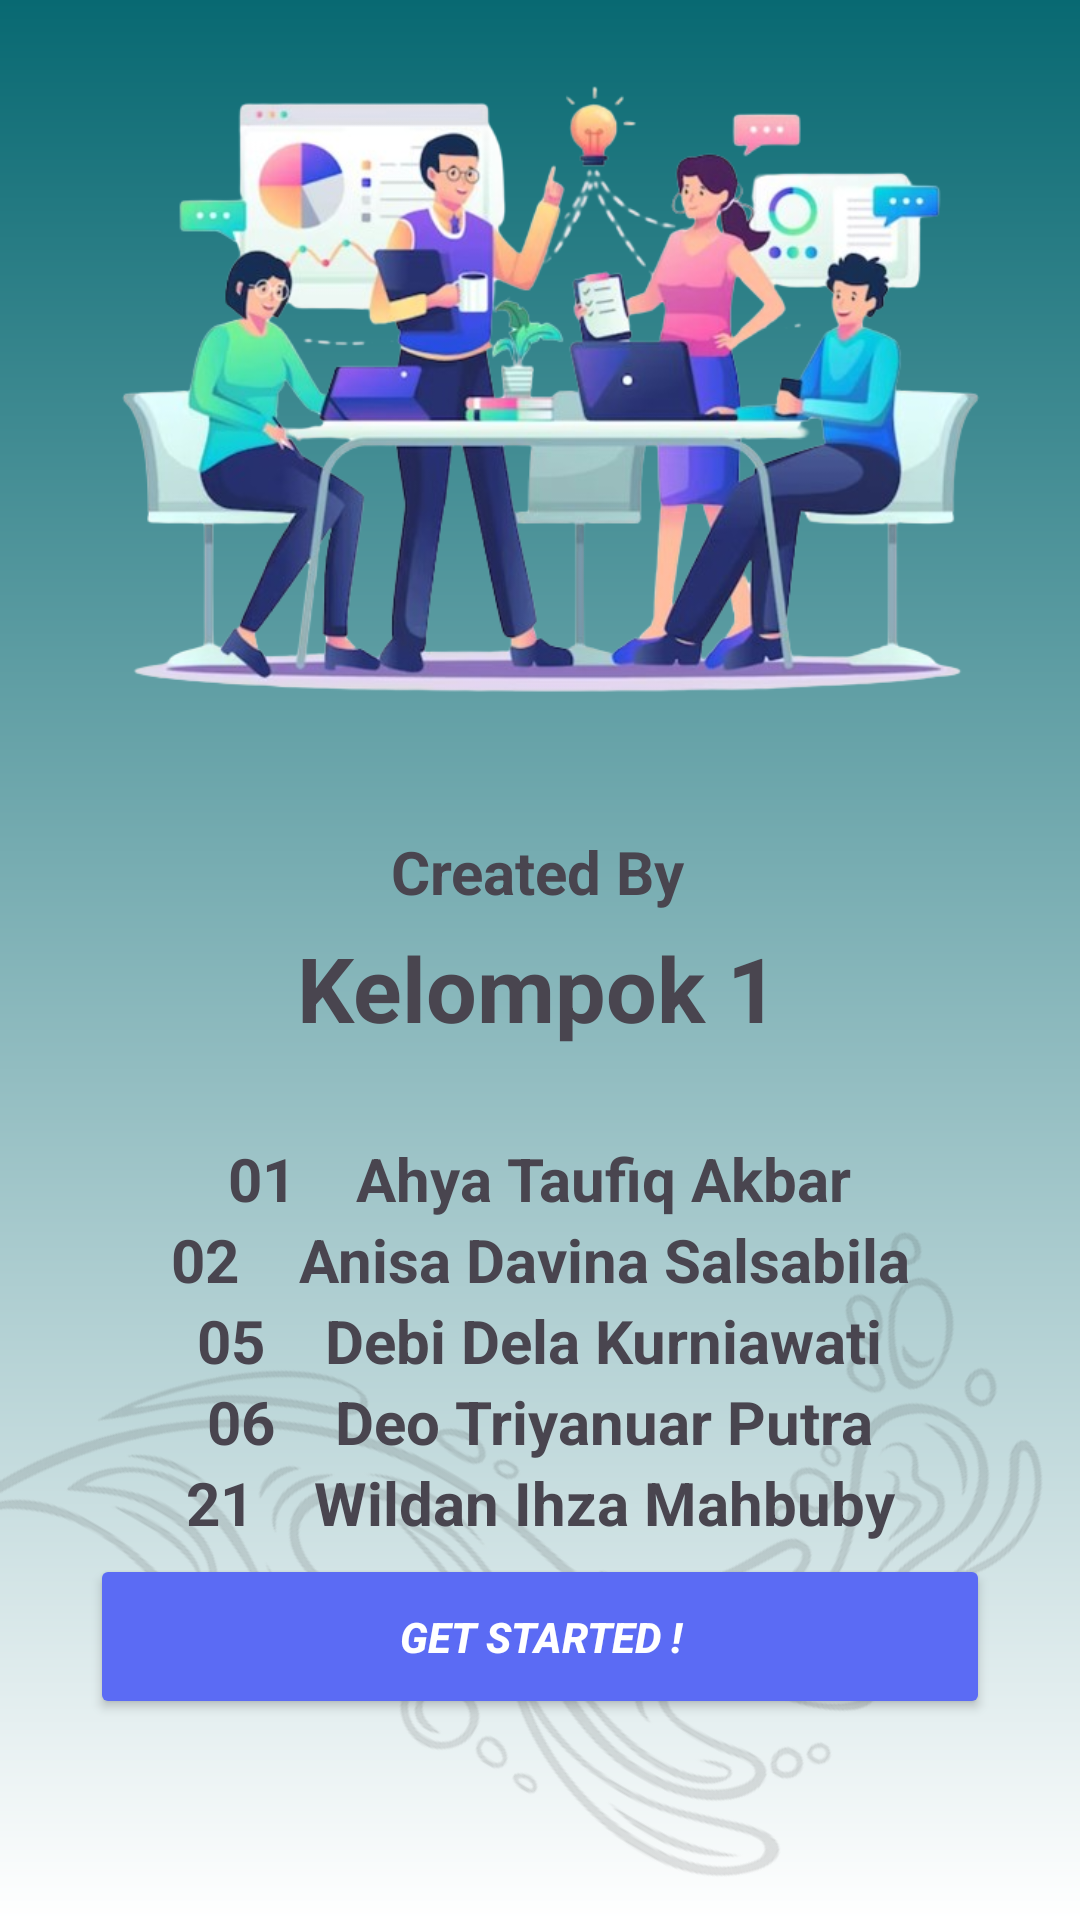

Write the Android layout XML for this screen, with the resource values it uses.
<!-- AndroidManifest.xml: application theme Theme.OutdoorGear -->
<!-- res/layout/activity_get_started.xml -->
<?xml version="1.0" encoding="utf-8"?>
<androidx.constraintlayout.widget.ConstraintLayout xmlns:android="http://schemas.android.com/apk/res/android"
    xmlns:app="http://schemas.android.com/apk/res-auto"
    xmlns:tools="http://schemas.android.com/tools"
    android:layout_width="match_parent"
    android:layout_height="match_parent"
    android:background="@drawable/gradientbg2">

    <ImageView
        android:id="@+id/art2"
        android:layout_width="match_parent"
        android:layout_height="wrap_content"
        android:alpha="0.15"
        android:rotation="30"
        android:src="@drawable/art3"
        app:layout_constraintTop_toBottomOf="@id/pic1" />

    <ImageView
        android:id="@+id/pic1"
        android:layout_width="294dp"
        android:layout_height="256dp"
        android:layout_marginStart="50dp"
        android:layout_marginEnd="50dp"
        android:layout_marginBottom="381dp"
        android:src="@drawable/intro5"
        app:layout_constraintBottom_toBottomOf="parent"
        app:layout_constraintEnd_toEndOf="parent"
        app:layout_constraintHorizontal_bias="0.47"
        app:layout_constraintStart_toStartOf="parent"
        app:layout_constraintTop_toTopOf="parent"
        app:layout_constraintVertical_bias="0.327" />

    <TextView
        android:id="@+id/kelompok"
        android:layout_width="wrap_content"
        android:layout_height="wrap_content"
        android:layout_marginTop="20dp"
        android:text="Created By"
        android:textSize="20sp"
        android:textStyle="bold"
        app:layout_constraintEnd_toEndOf="parent"
        app:layout_constraintHorizontal_bias="0.497"
        app:layout_constraintStart_toStartOf="parent"
        app:layout_constraintTop_toBottomOf="@+id/pic1" />

    <TextView
        android:id="@+id/text1"
        android:layout_width="wrap_content"
        android:layout_height="wrap_content"
        android:layout_marginTop="5dp"
        android:text="Kelompok 1"
        android:textSize="30sp"
        android:textStyle="bold"
        app:layout_constraintBottom_toBottomOf="parent"
        app:layout_constraintEnd_toEndOf="parent"
        app:layout_constraintHorizontal_bias="0.497"
        app:layout_constraintStart_toStartOf="parent"
        app:layout_constraintTop_toBottomOf="@+id/kelompok"
        app:layout_constraintVertical_bias="0.0" />

    <TextView
        android:id="@+id/text2"
        android:layout_width="wrap_content"
        android:layout_height="wrap_content"
        android:layout_marginStart="50dp"
        android:layout_marginTop="30dp"
        android:layout_marginEnd="50dp"
        android:text="01    Ahya Taufiq Akbar"
        android:textSize="20sp"
        android:textStyle="bold"
        app:layout_constraintEnd_toEndOf="parent"
        app:layout_constraintStart_toStartOf="parent"
        app:layout_constraintTop_toBottomOf="@+id/text1" />

    <TextView
        android:id="@+id/text3"
        android:layout_width="wrap_content"
        android:layout_height="wrap_content"
        android:text="02    Anisa Davina Salsabila"
        android:textSize="20sp"
        android:textStyle="bold"
        app:layout_constraintEnd_toEndOf="parent"
        app:layout_constraintStart_toStartOf="parent"
        app:layout_constraintTop_toBottomOf="@+id/text2" />

    <TextView
        android:id="@+id/text4"
        android:layout_width="wrap_content"
        android:layout_height="wrap_content"
        android:text="05    Debi Dela Kurniawati"
        android:textSize="20sp"
        android:textStyle="bold"
        app:layout_constraintEnd_toEndOf="parent"
        app:layout_constraintStart_toStartOf="parent"
        app:layout_constraintTop_toBottomOf="@+id/text3" />

    <TextView
        android:id="@+id/text5"
        android:layout_width="wrap_content"
        android:layout_height="wrap_content"
        android:text="06    Deo Triyanuar Putra"
        android:textSize="20sp"
        android:textStyle="bold"
        app:layout_constraintEnd_toEndOf="parent"
        app:layout_constraintStart_toStartOf="parent"
        app:layout_constraintTop_toBottomOf="@+id/text4" />

    <TextView
        android:id="@+id/text6"
        android:layout_width="wrap_content"
        android:layout_height="wrap_content"
        android:text="21    Wildan Ihza Mahbuby"
        android:textSize="20sp"
        android:textStyle="bold"
        app:layout_constraintEnd_toEndOf="parent"
        app:layout_constraintStart_toStartOf="parent"
        app:layout_constraintTop_toBottomOf="@+id/text5" />

    <Button
        android:id="@+id/startButton"
        android:layout_width="300dp"
        android:layout_height="55dp"
        android:layout_marginBottom="67dp"
        android:backgroundTint="@color/lavender2"
        android:text="Get Started !"
        android:textColor="@color/white"
        android:textStyle="bold|italic"
        app:cornerRadius="5dp"
        app:layout_constraintBottom_toBottomOf="parent"
        app:layout_constraintEnd_toEndOf="parent"
        app:layout_constraintStart_toStartOf="parent" />

</androidx.constraintlayout.widget.ConstraintLayout>
<!-- resources referenced by this layout -->
<resources>
  <color name="lavender2">#5B6BF4</color>
  <color name="white">#FFFFFFFF</color>
  <!-- drawable art3: png bitmap (drawable, 121345 bytes) -->
  <!-- drawable gradientbg2 (drawable) -->
  <?xml version="1.0" encoding="utf-8"?>
  <shape xmlns:android="http://schemas.android.com/apk/res/android">
      <gradient android:startColor="@color/white"/>
      <gradient android:endColor="@color/colorSecondary"/>
      <gradient android:angle="90"/>
      <size android:width="1000dp"/>
      <size android:height="1000dp"/>
  </shape>
  <!-- drawable intro5: png bitmap (drawable, 305245 bytes) -->
  <style name="Theme.OutdoorGear" parent="Base.Theme.OutdoorGear" />
  <color name="colorSecondary">#086972</color>
  <style name="Base.Theme.OutdoorGear" parent="Theme.Material3.DayNight.NoActionBar">
          
          
      </style>
</resources>
